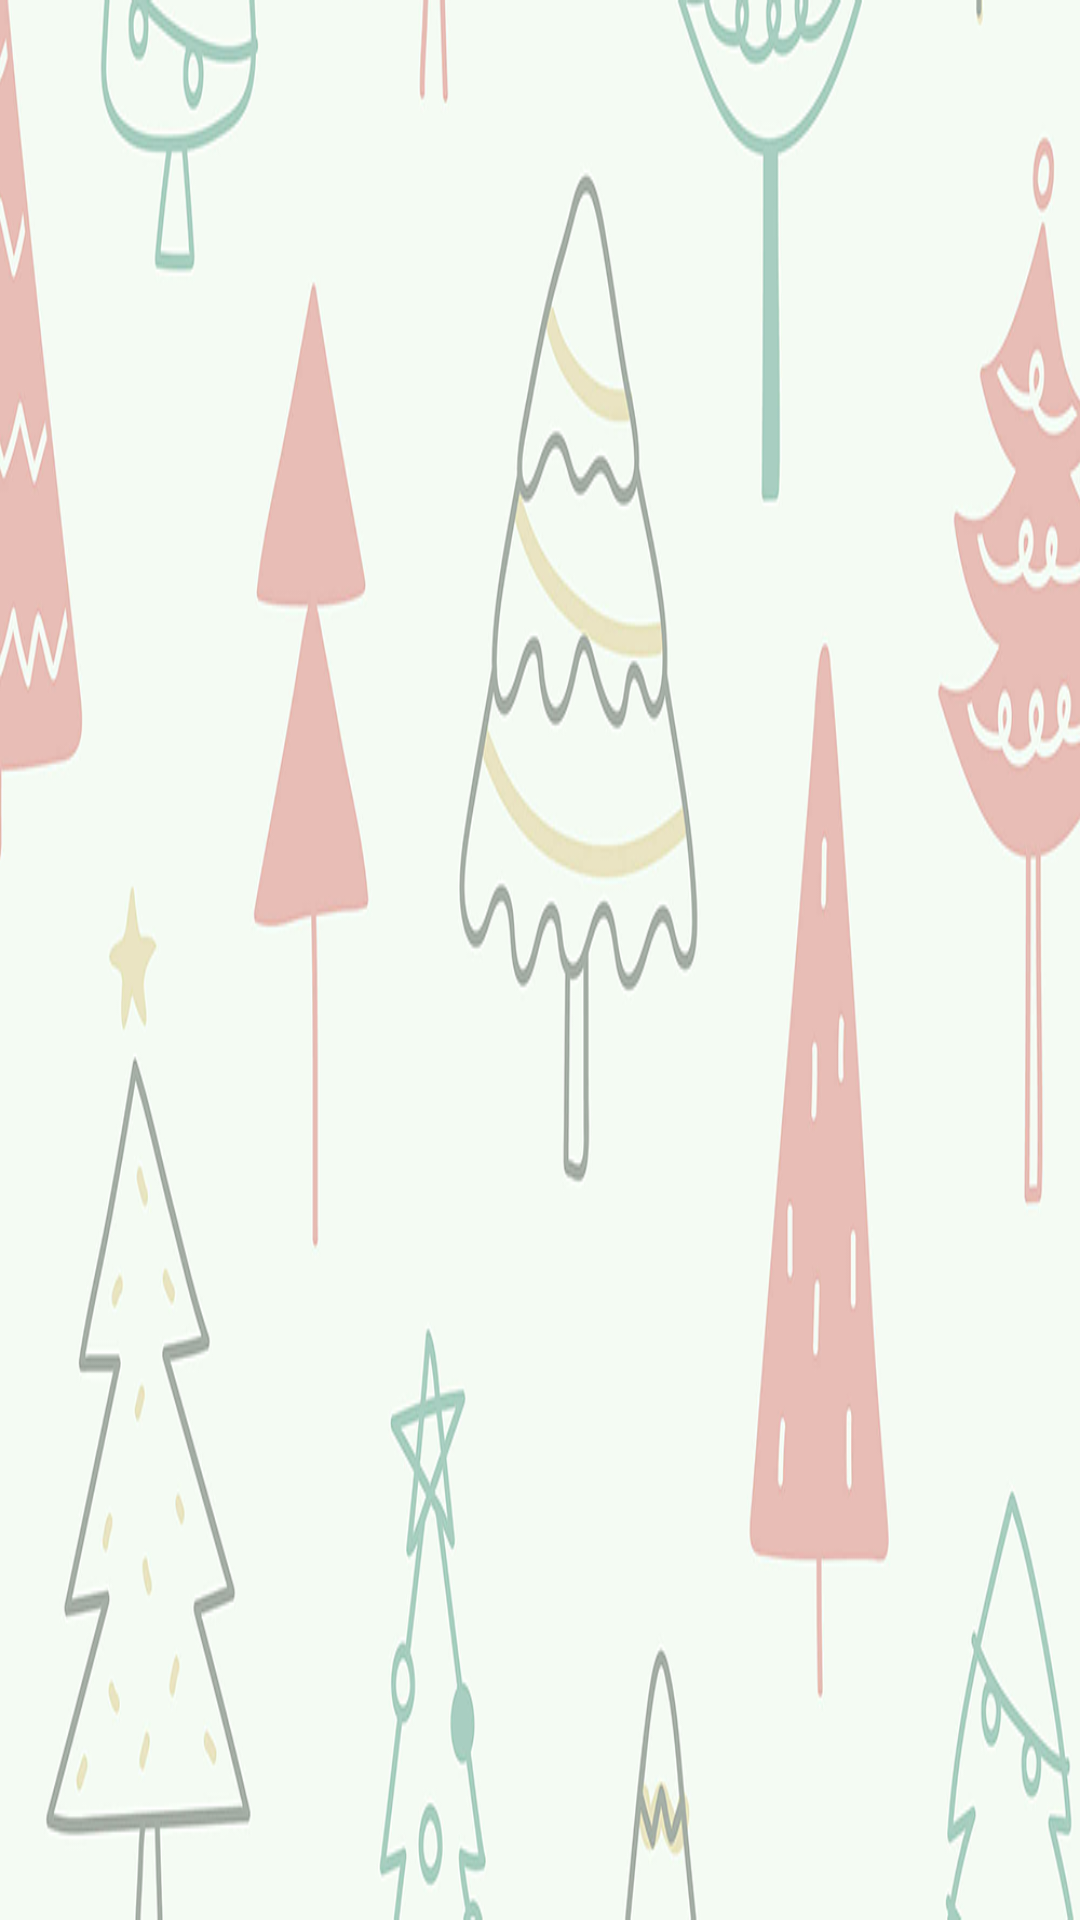

Reconstruct the res/layout file that produces this screen, plus the resources it refers to.
<!-- AndroidManifest.xml: application theme FullscreenTheme -->
<!-- res/layout/activity_game.xml -->
<?xml version="1.0" encoding="utf-8"?>
<android.support.constraint.ConstraintLayout xmlns:android="http://schemas.android.com/apk/res/android"
    xmlns:app="http://schemas.android.com/apk/res-auto"
    xmlns:tools="http://schemas.android.com/tools"
    android:layout_width="match_parent"
    android:layout_height="match_parent"
    android:id="@+id/game_screen"
    tools:context=".GameActivity">

    <FrameLayout
        android:id="@+id/fragment_container"
        android:layout_width="0dp"
        android:layout_height="0dp"
        android:layout_marginBottom="0dp"
        android:layout_marginEnd="0dp"
        android:layout_marginStart="0dp"
        android:layout_marginTop="0dp"
        app:layout_constraintBottom_toBottomOf="parent"
        app:layout_constraintEnd_toEndOf="parent"
        app:layout_constraintStart_toStartOf="parent"
        app:layout_constraintTop_toTopOf="parent" />

</android.support.constraint.ConstraintLayout>
<!-- resources referenced by this layout -->
<resources>
  <style name="FullscreenTheme" parent="AppTheme">
          <item name="android:windowBackground">@drawable/background_trees</item>
      </style>
  <style name="AppTheme" parent="Theme.AppCompat.NoActionBar">
          
          <item name="colorPrimary">@color/colorPrimary</item>
          <item name="colorPrimaryDark">@color/colorPrimaryDark</item>
          <item name="colorAccent">@color/colorAccent</item>
      </style>
  <!-- drawable background_trees: png bitmap (drawable, 212059 bytes) -->
  <color name="colorPrimary">#419758</color>
  <color name="colorPrimaryDark">#303F9F</color>
  <color name="colorAccent">#F76168</color>
</resources>
